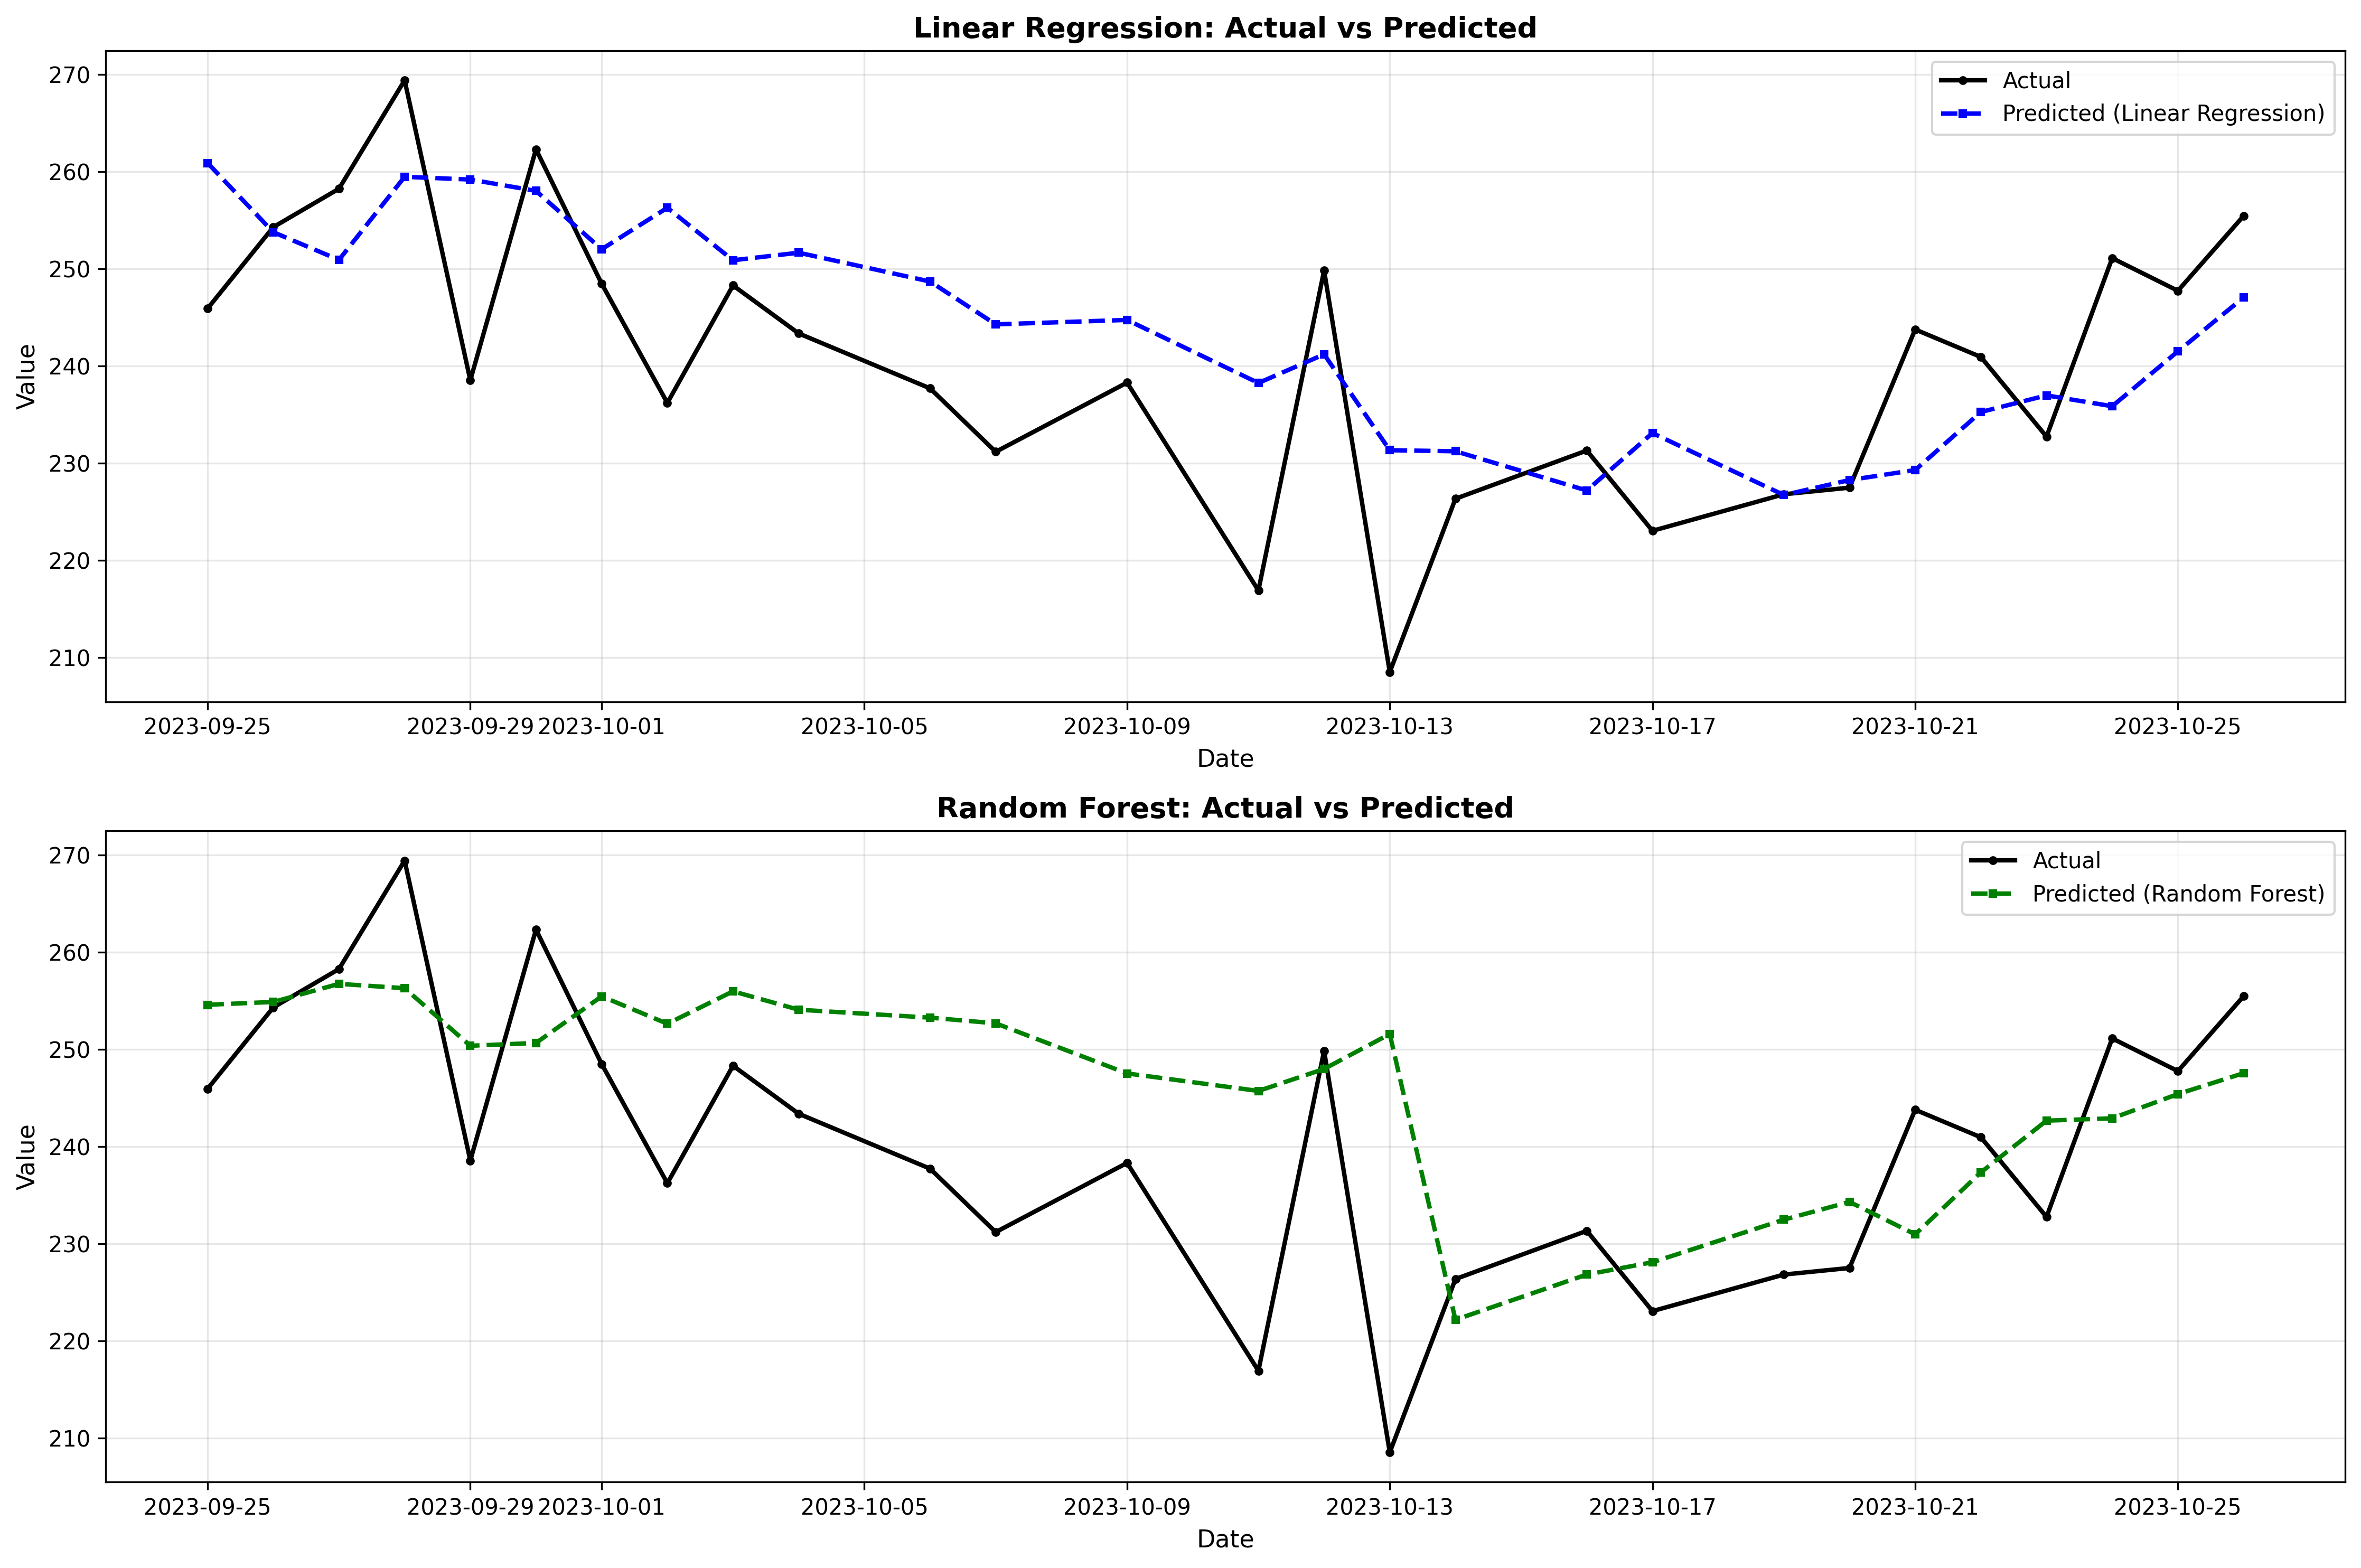

The file beside this chart, header and first rows:
date, actual, lr_predicted, rf_predicted
2023-09-25, 245.9, 260.9, 254.6
2023-09-26, 254.3, 253.8, 254.9
2023-09-27, 258.2, 250.9, 256.7
2023-09-28, 269.4, 259.5, 256.3
2023-09-29, 238.5, 259.2, 250.4
2023-09-30, 262.3, 258, 250.6
2023-10-01, 248.5, 252, 255.4
2023-10-02, 236.2, 256.3, 252.6
2023-10-03, 248.3, 250.9, 256
2023-10-04, 243.4, 251.7, 254.1
2023-10-06, 237.7, 248.7, 253.2
2023-10-07, 231.2, 244.3, 252.7
2023-10-09, 238.3, 244.8, 247.5
2023-10-11, 216.9, 238.3, 245.7
2023-10-12, 249.8, 241.2, 248
2023-10-13, 208.5, 231.3, 251.6
2023-10-14, 226.3, 231.2, 222.2
2023-10-16, 231.3, 227.2, 226.8
2023-10-17, 223.1, 233.1, 228.1
2023-10-19, 226.8, 226.7, 232.5
2023-10-20, 227.5, 228.3, 234.3
2023-10-21, 243.8, 229.3, 231
2023-10-22, 240.9, 235.3, 237.3
2023-10-23, 232.7, 237, 242.6
2023-10-24, 251.1, 235.9, 242.9
2023-10-25, 247.8, 241.5, 245.4
2023-10-26, 255.4, 247.1, 247.5
